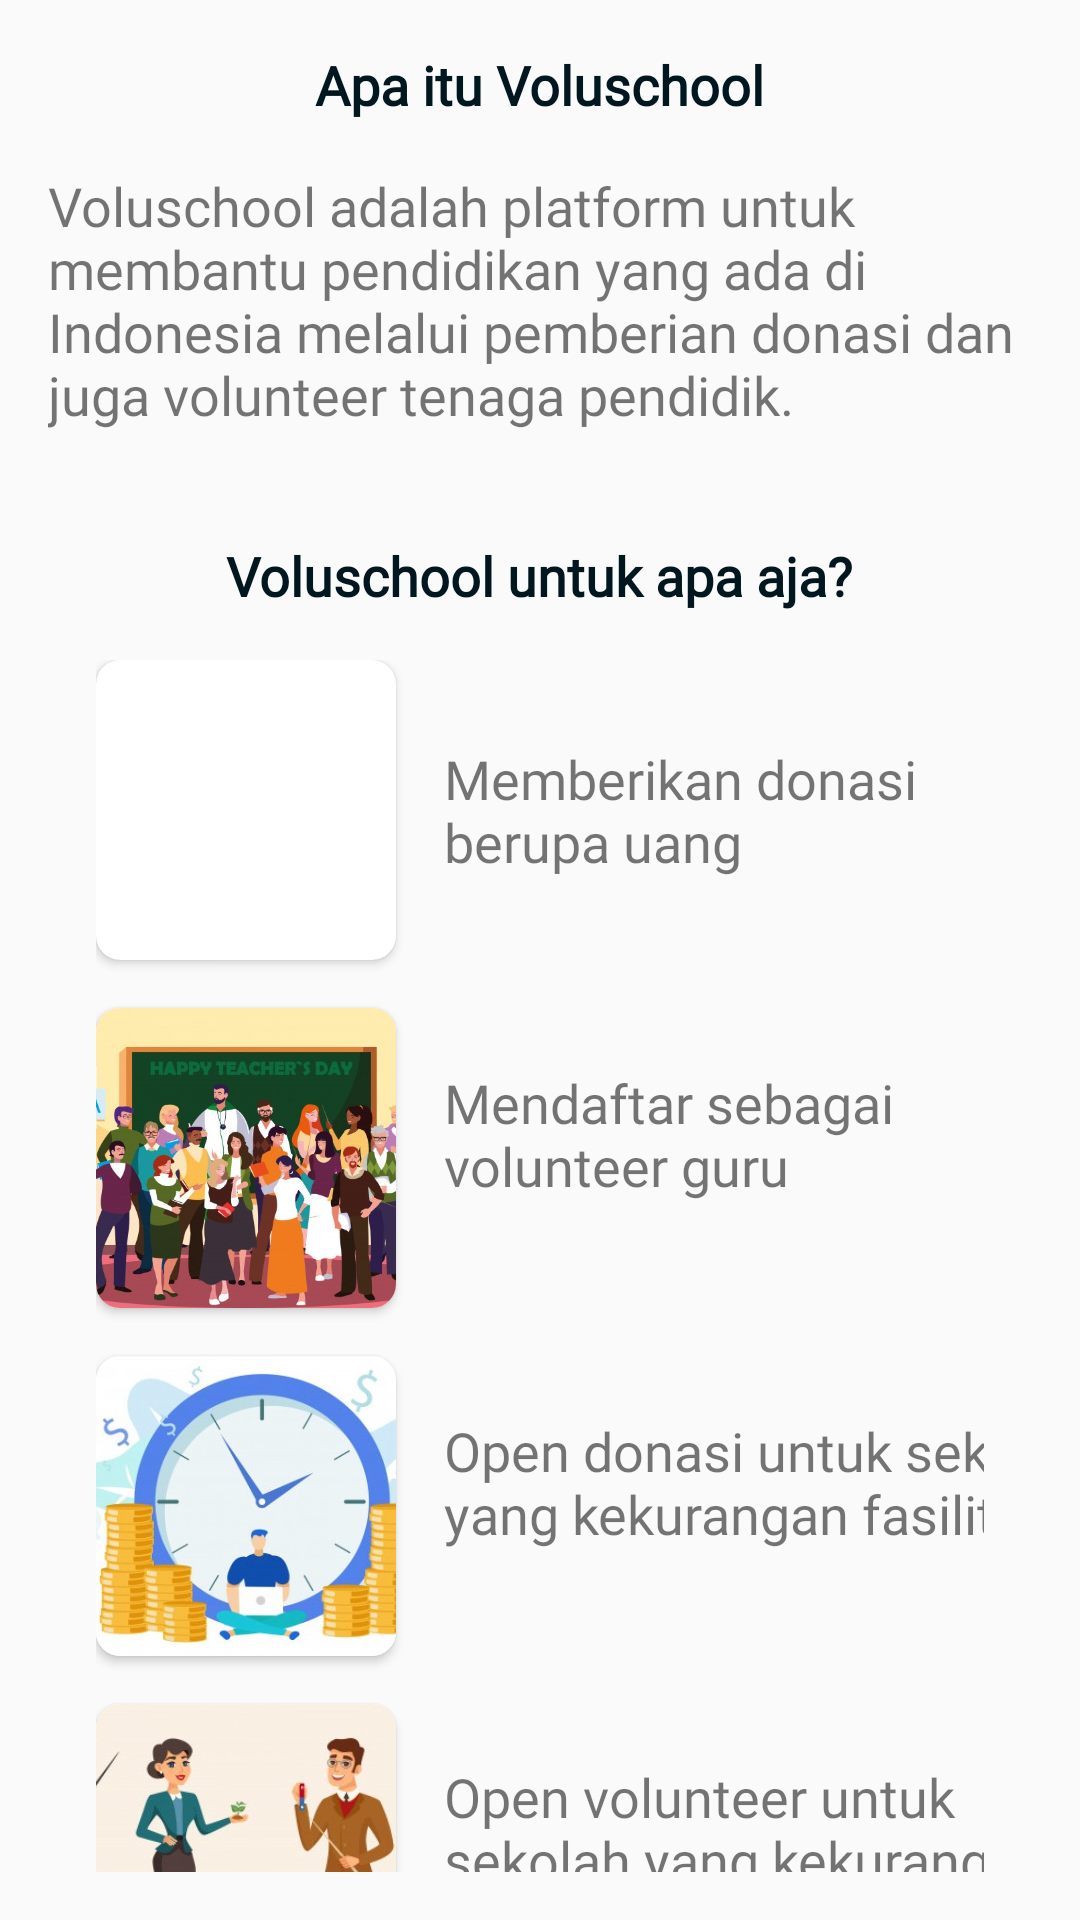

This screen was rendered from an Android layout file. Write that file and the resources it references.
<!-- AndroidManifest.xml: application theme AppTheme -->
<!-- res/layout/activity_detail_aplikasi.xml -->
<?xml version="1.0" encoding="utf-8"?>
<androidx.core.widget.NestedScrollView xmlns:android="http://schemas.android.com/apk/res/android"
    xmlns:app="http://schemas.android.com/apk/res-auto"
    xmlns:tools="http://schemas.android.com/tools"
    android:layout_width="match_parent"
    android:layout_height="match_parent"
    android:padding="16dp"
    tools:context=".activities.DetailAplikasiActivity">

    <LinearLayout
        android:layout_width="match_parent"
        android:layout_height="match_parent"
        android:orientation="vertical">

    <TextView
        android:layout_width="wrap_content"
        android:layout_height="wrap_content"
        android:text="@string/apa_itu_voluschool"
        android:layout_gravity="center_horizontal"
        android:textColor="@color/colorBlack"
        android:fontFamily="@font/montserrat"
        android:textStyle="bold"
        android:textSize="18sp"/>

    <TextView
        android:layout_width="wrap_content"
        android:layout_height="wrap_content"
        android:gravity="start"
        android:fontFamily="@font/montserrat"
        android:layout_marginTop="16dp"
        android:textSize="18sp"
        android:text="@string/example_detail_app"/>

    <TextView
        android:layout_width="wrap_content"
        android:layout_height="wrap_content"
        android:textSize="18sp"
        android:textColor="@color/colorBlack"
        android:layout_gravity="center_horizontal"
        android:layout_marginTop="36dp"
        android:fontFamily="@font/montserrat"
        android:textStyle="bold"
        android:text="@string/voluschool_untuk_apa_aja" />

    <GridLayout
        android:layout_width="match_parent"
        android:layout_height="500dp"
        android:padding="16dp"
        android:columnCount="2"
        android:rowCount="4">

        <androidx.cardview.widget.CardView
            android:layout_width="100dp"
            android:layout_height="100dp"
            android:layout_column="0"
            android:layout_row="0"
            app:cardCornerRadius="8dp">
            <ImageView
                android:layout_width="match_parent"
                android:layout_height="match_parent"
                android:scaleType="centerCrop"
                android:contentDescription="@string/image_fitur_1"
                android:src="@drawable/img_fit1" />
        </androidx.cardview.widget.CardView>

        <TextView
            android:layout_column="1"
            android:layout_row="0"
            android:layout_width="200dp"
            android:layout_height="wrap_content"
            android:layout_marginStart="16dp"
            android:textSize="18sp"
            android:fontFamily="@font/montserrat"
            android:layout_gravity="center_vertical"
            android:text="@string/string_fitur1"/>

        <androidx.cardview.widget.CardView
            android:layout_width="100dp"
            android:layout_height="100dp"
            android:layout_column="0"
            android:layout_row="1"
            android:layout_marginTop="16dp"
            app:cardCornerRadius="8dp">
            <ImageView
                android:layout_width="match_parent"
                android:layout_height="match_parent"
                android:scaleType="centerCrop"
                android:contentDescription="@string/image_fitur_2"
                android:src="@drawable/img_fit2" />
        </androidx.cardview.widget.CardView>

        <TextView
            android:layout_row="1"
            android:layout_column="1"
            android:layout_width="200dp"
            android:layout_height="wrap_content"
            android:layout_marginStart="16dp"
            android:textSize="18sp"
            android:fontFamily="@font/montserrat"
            android:layout_gravity="center_vertical"
            android:text="@string/string_fit2"/>

        <androidx.cardview.widget.CardView
            android:layout_width="100dp"
            android:layout_height="100dp"
            android:layout_column="0"
            android:layout_row="2"
            android:layout_marginTop="16dp"
            app:cardCornerRadius="8dp">
            <ImageView
                android:layout_width="match_parent"
                android:layout_height="match_parent"
                android:scaleType="centerCrop"
                android:contentDescription="@string/image_fitur_2"
                android:src="@drawable/img_fit3" />
        </androidx.cardview.widget.CardView>

        <TextView
            android:layout_row="2"
            android:layout_column="1"
            android:layout_width="230dp"
            android:layout_height="wrap_content"
            android:layout_marginStart="16dp"
            android:textSize="18sp"
            android:fontFamily="@font/montserrat"
            android:layout_gravity="center_vertical"
            android:text="@string/string_fit3"/>

        <androidx.cardview.widget.CardView
            android:layout_width="100dp"
            android:layout_height="100dp"
            android:layout_column="0"
            android:layout_row="3"
            android:layout_marginTop="16dp"
            app:cardCornerRadius="8dp">
            <ImageView
                android:layout_width="match_parent"
                android:layout_height="match_parent"
                android:scaleType="centerCrop"
                android:contentDescription="@string/image_fitur_3"
                android:src="@drawable/img_fit4" />
        </androidx.cardview.widget.CardView>

        <TextView
            android:layout_row="3"
            android:layout_column="1"
            android:layout_width="230dp"
            android:layout_height="wrap_content"
            android:layout_marginStart="16dp"
            android:textSize="18sp"
            android:fontFamily="@font/montserrat"
            android:layout_gravity="center_vertical"
            android:text="@string/string_fit4"/>
    </GridLayout>
    </LinearLayout>
</androidx.core.widget.NestedScrollView>
<!-- resources referenced by this layout -->
<resources>
  <color name="colorBlack">#00171f</color>
  <!-- drawable img_fit2: jpg bitmap (drawable, 68279 bytes) -->
  <!-- drawable img_fit3: jpg bitmap (drawable, 40505 bytes) -->
  <!-- drawable img_fit4: jpg bitmap (drawable, 28210 bytes) -->
  <string name="apa_itu_voluschool">Apa itu Voluschool</string>
  <string name="example_detail_app">Voluschool adalah platform untuk membantu pendidikan yang ada di Indonesia melalui pemberian donasi dan juga volunteer tenaga pendidik.</string>
  <string name="image_fitur_1">Image Fitur 1</string>
  <string name="image_fitur_2">Image Fitur 2</string>
  <string name="image_fitur_3">Image Fitur 3</string>
  <string name="string_fit2">Mendaftar sebagai volunteer guru</string>
  <string name="string_fit3">Open donasi untuk sekolah yang kekurangan fasilitas</string>
  <string name="string_fit4">Open volunteer untuk sekolah yang kekurangan guru</string>
  <string name="string_fitur1">Memberikan donasi berupa uang</string>
  <string name="voluschool_untuk_apa_aja">Voluschool untuk apa aja?</string>
  <style name="AppTheme" parent="Theme.AppCompat.Light.DarkActionBar">
          
          <item name="colorPrimary">@color/primaryOrange</item>
          <item name="colorPrimaryDark">@color/colorPrimaryDark</item>
          <item name="colorAccent">@color/primaryOrange</item>
      </style>
  <color name="primaryOrange">#E96505</color>
  <color name="colorPrimaryDark">#00574B</color>
</resources>
